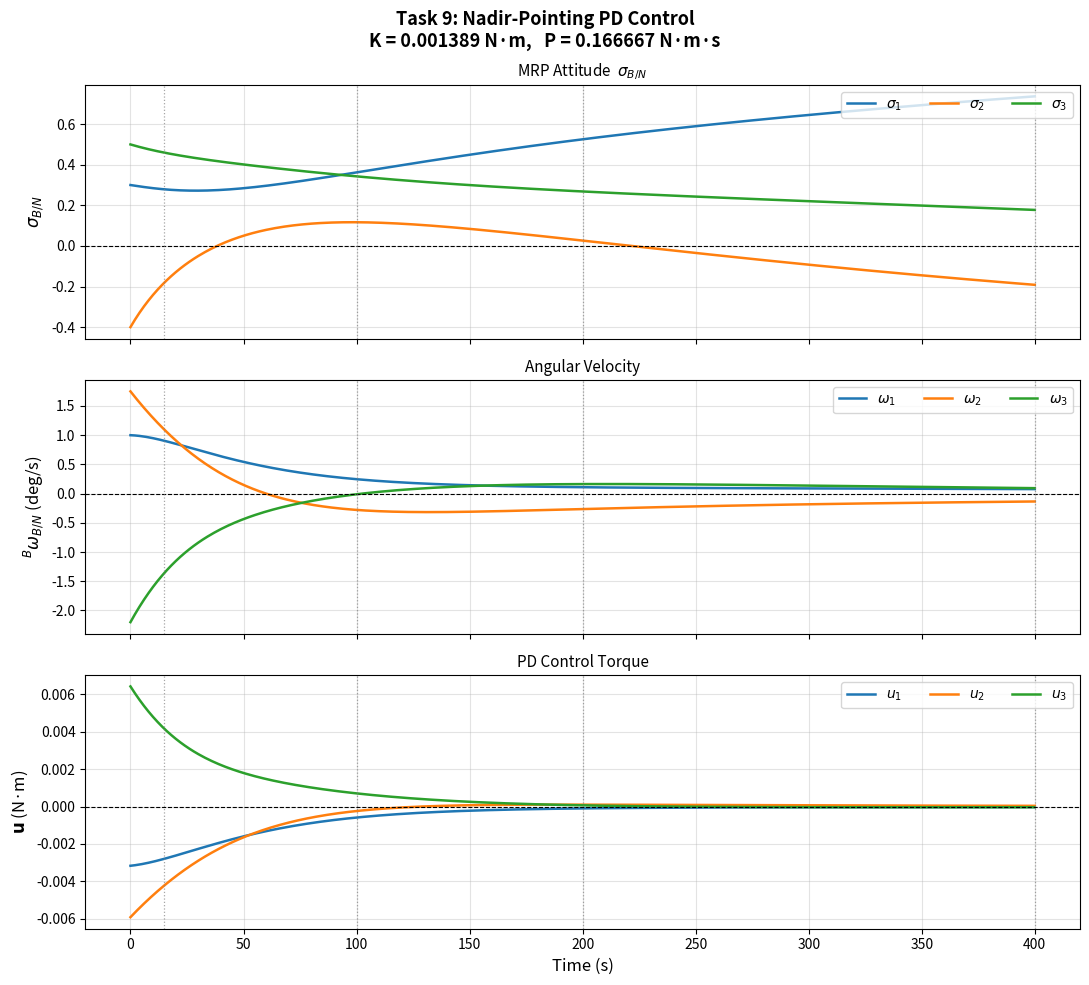

Here is the Python script that generated this plot:
import numpy as np
import matplotlib.pyplot as plt

# ════════════════════════════════════════════════════════════════════
#  SPACECRAFT & ORBIT PARAMETERS
# ════════════════════════════════════════════════════════════════════
I_sc   = np.diag([10.0, 5.0, 7.5])
I_inv  = np.linalg.inv(I_sc)

SIGMA0 = np.array([ 0.3, -0.4,  0.5])
OMEGA0 = np.radians(np.array([1.00, 1.75, -2.20]))

MU_MARS       = 42828.3
R_MARS        = 3396.19
R_LMO         = R_MARS + 400.0
OMEGA_LMO     = np.radians(20.0)
I_LMO         = np.radians(30.0)
THETA0_LMO    = np.radians(60.0)
THETA_DOT_LMO = np.sqrt(MU_MARS / R_LMO**3)   # 0.000884797 rad/s

# ── Gains from Task 8 ─────────────────────────────────────────────
P_GAIN = 2.0 * 10.0 / 120.0          # 1/6   N·m·s
K_GAIN = P_GAIN**2 / (4.0 * 5.0)     # 1/720 N·m

# ════════════════════════════════════════════════════════════════════
#  UTILITIES
# ════════════════════════════════════════════════════════════════════
def skew(v):
    return np.array([[ 0,   -v[2],  v[1]],
                     [ v[2], 0,    -v[0]],
                     [-v[1], v[0],  0   ]])

def mrp_switch(s):
    return -s/np.dot(s,s) if np.dot(s,s) > 1.0 else s.copy()

def mrp_B(s):
    s2 = np.dot(s, s)
    return (1-s2)*np.eye(3) + 2*skew(s) + 2*np.outer(s, s)

def mrp_to_dcm(s):
    s2 = np.dot(s, s); S = skew(s)
    return np.eye(3) + (8*S@S - 4*(1-s2)*S) / (1+s2)**2

def dcm_to_mrp(C):
    tr = np.trace(C)
    q0 = 0.5 * np.sqrt(max(0., 1. + tr))
    if q0 > 1e-10:
        qv = np.array([C[1,2]-C[2,1], C[2,0]-C[0,2],
                       C[0,1]-C[1,0]]) / (4*q0)
    else:
        qv = np.array([C[1,2]-C[2,1], C[2,0]-C[0,2], C[0,1]-C[1,0]])
        qv = qv / (np.linalg.norm(qv) + 1e-16) * 0.9999
    s = qv / (1 + q0)
    return -s/np.dot(s,s) if np.dot(s,s) > 1 else s

# ════════════════════════════════════════════════════════════════════
#  NADIR-POINTING REFERENCE FRAME  (Task 4)
# ════════════════════════════════════════════════════════════════════
def _R1(a):
    c,s = np.cos(a),np.sin(a)
    return np.array([[1,0,0],[0,c,s],[0,-s,c]])

def _R3(a):
    c,s = np.cos(a),np.sin(a)
    return np.array([[c,s,0],[-s,c,0],[0,0,1]])

def dcm_HN(t):
    th = THETA0_LMO + THETA_DOT_LMO * t
    return _R3(th) @ _R1(I_LMO) @ _R3(OMEGA_LMO)

def dcm_RnN(t):
    """[RnN] = diag(-1,1,-1) @ [HN](t)
    Rows: r̂₁=−î_r (nadir), r̂₂=î_θ (track), r̂₃=−î_h (RH)
    """
    return np.diag([-1., 1., -1.]) @ dcm_HN(t)

def omega_RnN(t):
    """NωRn/N = θ̇ · î_h = θ̇ · row2 of [HN]  (N-frame)"""
    return THETA_DOT_LMO * dcm_HN(t)[2, :]

# ════════════════════════════════════════════════════════════════════
#  ATTITUDE ERROR & PD CONTROL
# ════════════════════════════════════════════════════════════════════
def attitude_error(s_BN, w_BN, RN, w_RN_N):
    BN    = mrp_to_dcm(s_BN)
    s_BR  = dcm_to_mrp(BN @ RN.T)
    w_BR  = w_BN - BN @ w_RN_N
    return s_BR, w_BR

def pd_control(s_BR, w_BR):
    return -K_GAIN * s_BR - P_GAIN * w_BR

# ════════════════════════════════════════════════════════════════════
#  EOM & RK4
# ════════════════════════════════════════════════════════════════════
def eom(X, u):
    s, w  = X[:3], X[3:]
    sdot  = 0.25 * mrp_B(s) @ w
    wdot  = I_inv @ (-skew(w) @ I_sc @ w + u)
    return np.concatenate([sdot, wdot])

def rk4_step(X, dt, u):
    k1 = eom(X,           u)
    k2 = eom(X + dt/2*k1, u)
    k3 = eom(X + dt/2*k2, u)
    k4 = eom(X + dt*k3,   u)
    return X + (dt/6)*(k1 + 2*k2 + 2*k3 + k4)

def simulate(t_end, dt=1.0):
    X   = np.concatenate([SIGMA0, OMEGA0])
    N   = int(round(t_end / dt))
    t_h = np.zeros(N+1)
    X_h = np.zeros((N+1, 6))
    u_h = np.zeros((N+1, 3))
    t_h[0] = 0.;  X_h[0] = X

    for i in range(N):
        t_n         = i * dt
        RN          = dcm_RnN(t_n)
        oRN         = omega_RnN(t_n)
        sBR, oBR    = attitude_error(X[:3], X[3:], RN, oRN)
        u           = pd_control(sBR, oBR)
        u_h[i]      = u
        X           = rk4_step(X, dt, u)
        X[:3]       = mrp_switch(X[:3])
        t_h[i+1]    = (i+1)*dt
        X_h[i+1]    = X

    # last step control
    RN = dcm_RnN(t_h[-1]); oRN = omega_RnN(t_h[-1])
    sBR, oBR = attitude_error(X[:3], X[3:], RN, oRN)
    u_h[-1]  = pd_control(sBR, oBR)
    return t_h, X_h, u_h

# ════════════════════════════════════════════════════════════════════
#  VALIDATION & PLOT
# ════════════════════════════════════════════════════════════════════
def validate():
    print("="*64)
    print("ASEN 5010  —  Task 9: Nadir-Pointing PD Control")
    print("="*64)
    print(f"\n  K = {K_GAIN:.10f} N·m   (= 1/720)")
    print(f"  P = {P_GAIN:.10f} N·m·s (= 1/6)")
    print(f"  Reference: [RnN](t) — nadir frame (time-varying)")

    t_h, X_h, u_h = simulate(400.0)

    # ── Validation table ──────────────────────────────────────
    check = [15, 100, 200, 400]
    print(f"\n{'─'*64}")
    print("σ_B/N at required times (short MRP, |σ|≤1):")
    print(f"  {'t(s)':>5}  {'σ₁':>12}  {'σ₂':>12}  "
          f"{'σ₃':>12}  {'|σ|':>10}")
    print(f"  {'─'*5}  {'─'*12}  {'─'*12}  {'─'*12}  {'─'*10}")
    for tc in check:
        s   = X_h[tc, :3]
        mag = np.linalg.norm(s)
        flag = '✓' if mag <= 1.0 else '✗ shadow!'
        print(f"  {tc:5d}  {s[0]:12.8f}  {s[1]:12.8f}  "
              f"{s[2]:12.8f}  {mag:10.8f} {flag}")

    # ── Tracking error at check times ────────────────────────
    print(f"\n{'─'*64}")
    print("Attitude tracking error |σ_B/R| (convergence check):")
    print(f"  {'t(s)':>5}  {'|σ_B/R|':>12}  {'|BωB/R| (rad/s)':>18}")
    print(f"  {'─'*5}  {'─'*12}  {'─'*18}")
    for tc in check:
        s = X_h[tc,:3]; w = X_h[tc,3:]
        sBR, oBR = attitude_error(s, w, dcm_RnN(tc), omega_RnN(tc))
        print(f"  {tc:5d}  {np.linalg.norm(sBR):12.6f}  "
              f"{np.linalg.norm(oBR):18.9f}")

    # ── Plot ──────────────────────────────────────────────────
    fig, axes = plt.subplots(3, 1, figsize=(11, 10), sharex=True)
    fig.suptitle(
        "Task 9: Nadir-Pointing PD Control\n"
        f"K = {K_GAIN:.6f} N·m,   P = {P_GAIN:.6f} N·m·s",
        fontsize=13, fontweight='bold')

    cols   = ['#1f77b4', '#ff7f0e', '#2ca02c']
    lbl_s  = [r'$\sigma_1$', r'$\sigma_2$', r'$\sigma_3$']
    lbl_w  = [r'$\omega_1$', r'$\omega_2$', r'$\omega_3$']
    lbl_u  = [r'$u_1$',      r'$u_2$',      r'$u_3$']

    # σ_B/N
    ax = axes[0]
    for j in range(3):
        ax.plot(t_h, X_h[:, j], color=cols[j],
                lw=1.8, label=lbl_s[j])
    ax.axhline(0, color='k', lw=0.8, ls='--')
    ax.set_ylabel(r'$\sigma_{B/N}$', fontsize=12)
    ax.legend(ncol=3, fontsize=10, loc='upper right')
    ax.grid(True, alpha=0.35)
    ax.set_title(r'MRP Attitude  $\sigma_{B/N}$', fontsize=11)

    # BωB/N
    ax = axes[1]
    for j in range(3):
        ax.plot(t_h, np.degrees(X_h[:, j+3]),
                color=cols[j], lw=1.8, label=lbl_w[j])
    ax.axhline(0, color='k', lw=0.8, ls='--')
    ax.set_ylabel(r'$^B\omega_{B/N}$ (deg/s)', fontsize=12)
    ax.legend(ncol=3, fontsize=10, loc='upper right')
    ax.grid(True, alpha=0.35)
    ax.set_title('Angular Velocity', fontsize=11)

    # Control torque
    ax = axes[2]
    for j in range(3):
        ax.plot(t_h, u_h[:, j], color=cols[j],
                lw=1.8, label=lbl_u[j])
    ax.axhline(0, color='k', lw=0.8, ls='--')
    ax.set_ylabel(r'$\mathbf{u}$ (N·m)', fontsize=12)
    ax.set_xlabel('Time (s)', fontsize=12)
    ax.legend(ncol=3, fontsize=10, loc='upper right')
    ax.grid(True, alpha=0.35)
    ax.set_title('PD Control Torque', fontsize=11)

    for ax in axes:
        for tc in check:
            ax.axvline(tc, color='gray', lw=0.9, ls=':', alpha=0.7)

    plt.tight_layout()
    plt.show()

    print("="*64)

if __name__ == "__main__":
    validate()
